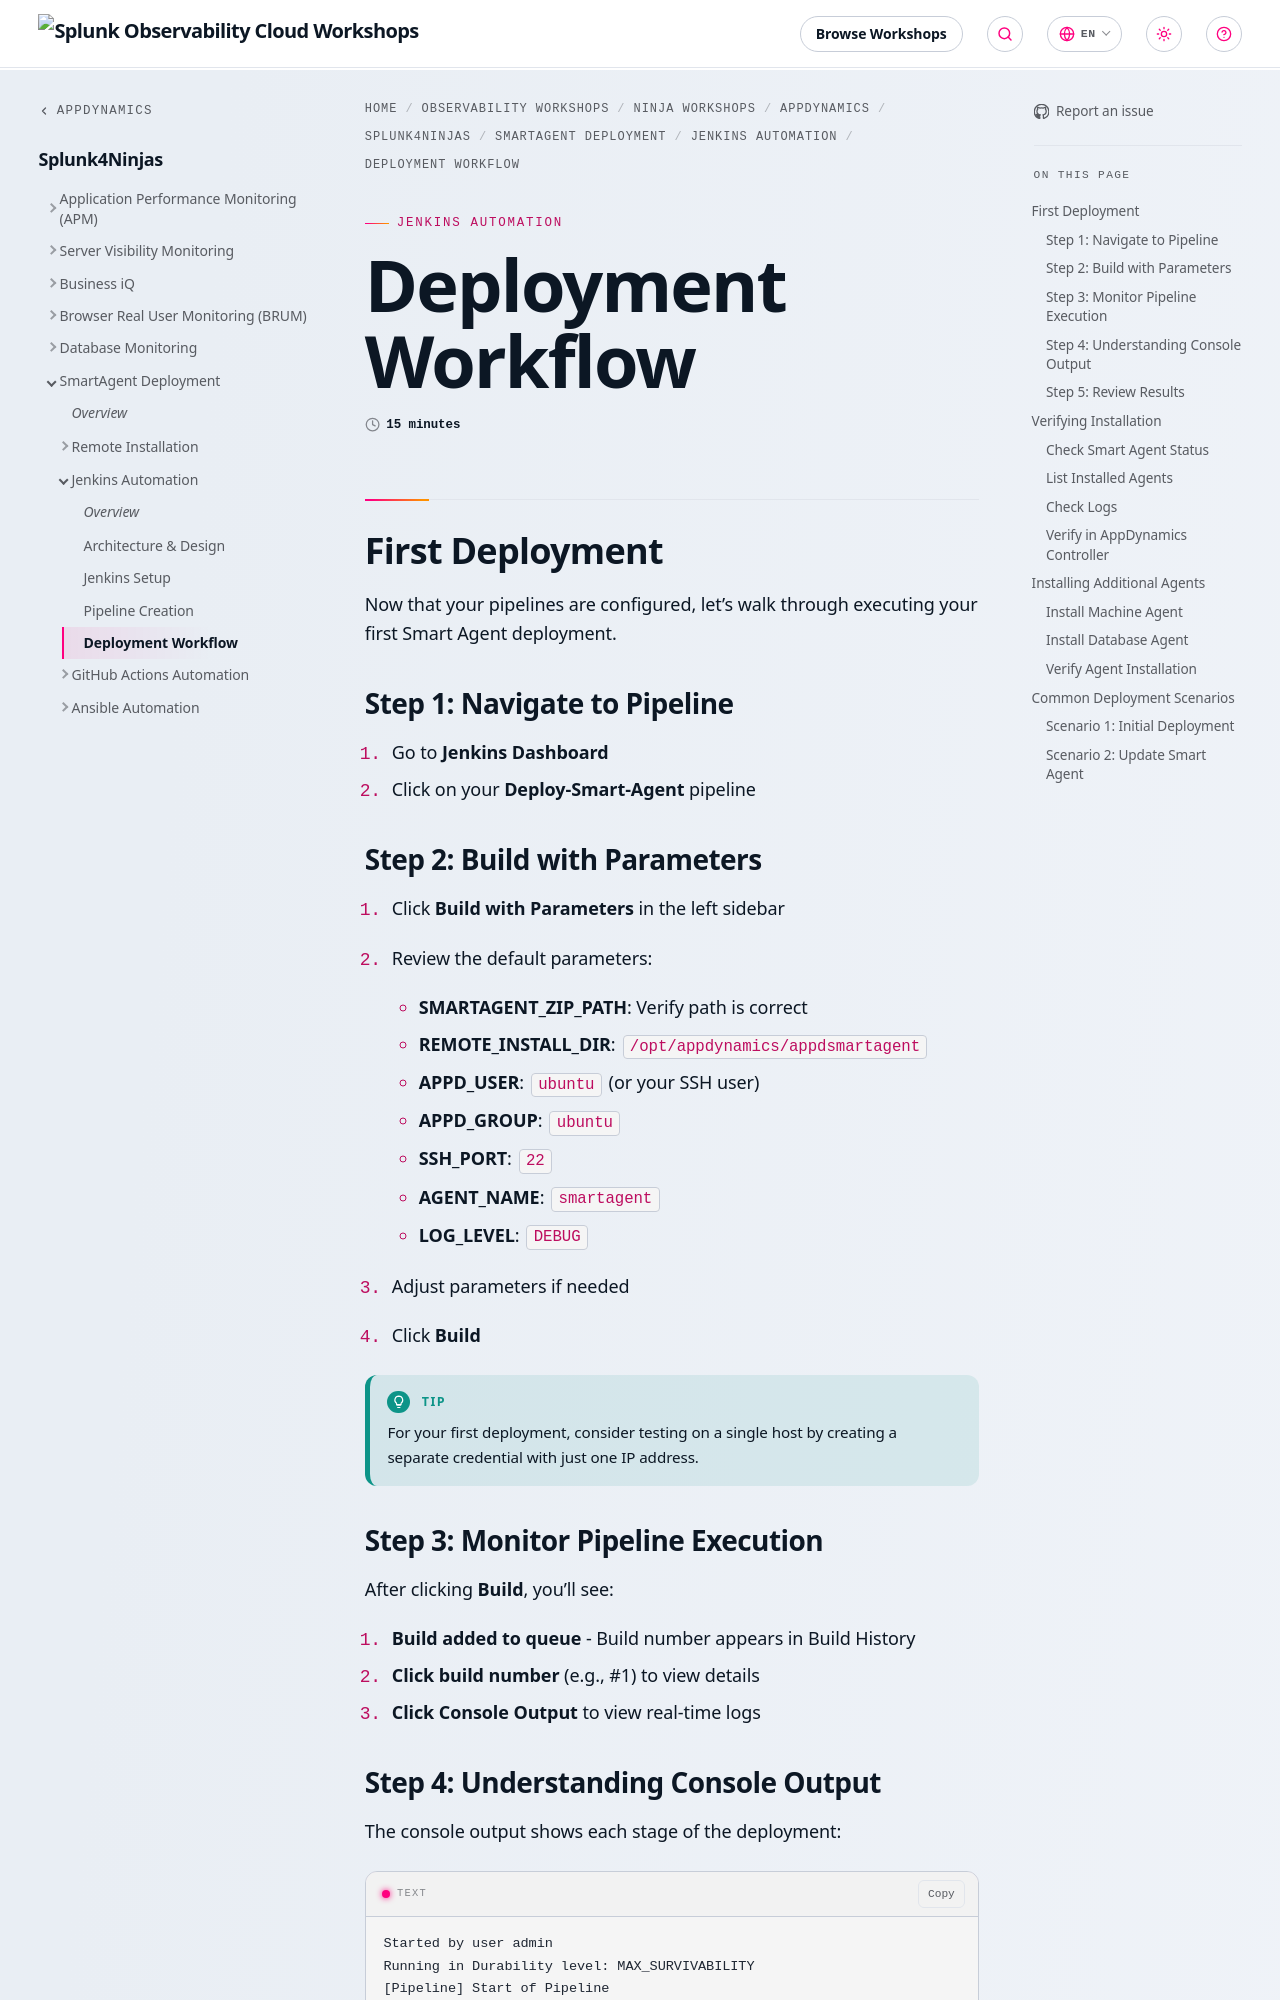

repository: splunk/observability-workshop · page: en/ninja-workshops/appdynamics/1-appd-workshop/6-smartagent/2-jenkins-automation/4-deployment-workflow/index.html · generator: mkdocs

---
title: Deployment Workflow
weight: 4
time: 15 minutes
---

## First Deployment

Now that your pipelines are configured, let's walk through executing your first Smart Agent deployment.

### Step 1: Navigate to Pipeline

1. Go to **Jenkins Dashboard**
2. Click on your **Deploy-Smart-Agent** pipeline

### Step 2: Build with Parameters

1. Click **Build with Parameters** in the left sidebar
2. Review the default parameters:
   - **SMARTAGENT_ZIP_PATH**: Verify path is correct
   - **REMOTE_INSTALL_DIR**: `/opt/appdynamics/appdsmartagent`
   - **APPD_USER**: `ubuntu` (or your SSH user)
   - **APPD_GROUP**: `ubuntu`
   - **SSH_PORT**: `22`
   - **AGENT_NAME**: `smartagent`
   - **LOG_LEVEL**: `DEBUG`

3. Adjust parameters if needed
4. Click **Build**

{{% notice style="tip" %}}
For your first deployment, consider testing on a single host by creating a separate credential with just one IP address.
{{% /notice %}}

### Step 3: Monitor Pipeline Execution

After clicking **Build**, you'll see:

1. **Build added to queue** - Build number appears in Build History
2. **Click build number** (e.g., #1) to view details
3. **Click Console Output** to view real-time logs
